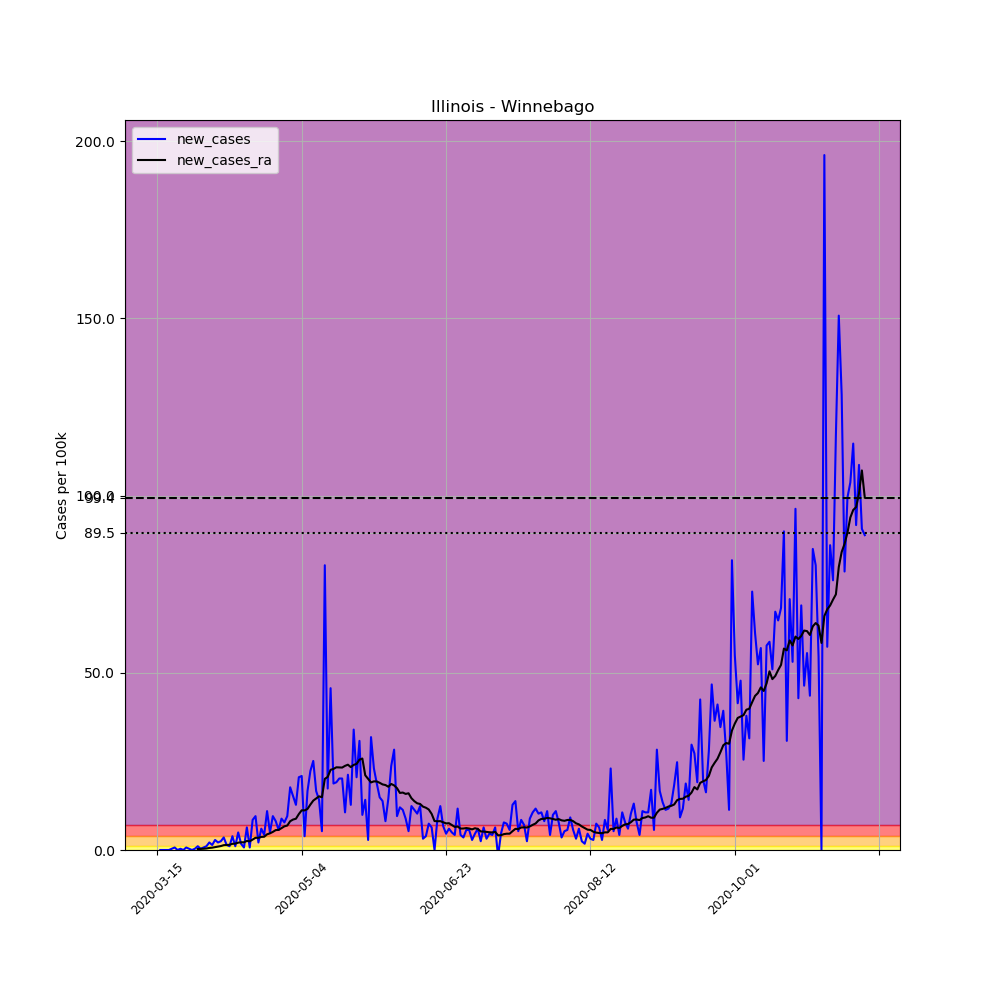

Data behind this chart, as committed beside it:
, date, county, state, fips, cases, deaths, COUNTY, STNAME, CTYNAME, POPESTIMATE2019, per_100k, new_cases, new_cases_ra
96982, 2020-03-15, Winnebago, Illinois, 17201, 1, 0, 201, Illinois, Winnebago, 282572, 0.3539, , 
96983, 2020-03-16, Winnebago, Illinois, 17201, 1, 0, 201, Illinois, Winnebago, 282572, 0.3539, 0.0, 
96984, 2020-03-17, Winnebago, Illinois, 17201, 1, 0, 201, Illinois, Winnebago, 282572, 0.3539, 0.0, 
96985, 2020-03-18, Winnebago, Illinois, 17201, 1, 0, 201, Illinois, Winnebago, 282572, 0.3539, 0.0, 
96986, 2020-03-19, Winnebago, Illinois, 17201, 1, 0, 201, Illinois, Winnebago, 282572, 0.3539, 0.0, 
96987, 2020-03-20, Winnebago, Illinois, 17201, 2, 0, 201, Illinois, Winnebago, 282572, 0.7078, 0.3539, 
96988, 2020-03-21, Winnebago, Illinois, 17201, 4, 0, 201, Illinois, Winnebago, 282572, 1.416, 0.7078, 
96989, 2020-03-22, Winnebago, Illinois, 17201, 4, 0, 201, Illinois, Winnebago, 282572, 1.416, 0.0, 
96990, 2020-03-23, Winnebago, Illinois, 17201, 5, 0, 201, Illinois, Winnebago, 282572, 1.769, 0.3539, 
96991, 2020-03-24, Winnebago, Illinois, 17201, 5, 0, 201, Illinois, Winnebago, 282572, 1.769, 0.0, 
96992, 2020-03-25, Winnebago, Illinois, 17201, 7, 0, 201, Illinois, Winnebago, 282572, 2.477, 0.7078, 
96993, 2020-03-26, Winnebago, Illinois, 17201, 8, 0, 201, Illinois, Winnebago, 282572, 2.831, 0.3539, 
96994, 2020-03-27, Winnebago, Illinois, 17201, 8, 0, 201, Illinois, Winnebago, 282572, 2.831, 0.0, 
96995, 2020-03-28, Winnebago, Illinois, 17201, 9, 0, 201, Illinois, Winnebago, 282572, 3.185, 0.3539, 
96996, 2020-03-29, Winnebago, Illinois, 17201, 12, 0, 201, Illinois, Winnebago, 282572, 4.247, 1.062, 0.2781
96997, 2020-03-30, Winnebago, Illinois, 17201, 13, 0, 201, Illinois, Winnebago, 282572, 4.601, 0.3539, 0.3033
96998, 2020-03-31, Winnebago, Illinois, 17201, 15, 0, 201, Illinois, Winnebago, 282572, 5.308, 0.7078, 0.3539
96999, 2020-04-01, Winnebago, Illinois, 17201, 18, 1, 201, Illinois, Winnebago, 282572, 6.37, 1.062, 0.4297
97000, 2020-04-02, Winnebago, Illinois, 17201, 24, 1, 201, Illinois, Winnebago, 282572, 8.493, 2.123, 0.5814
97001, 2020-04-03, Winnebago, Illinois, 17201, 28, 1, 201, Illinois, Winnebago, 282572, 9.909, 1.416, 0.6572
97002, 2020-04-04, Winnebago, Illinois, 17201, 36, 1, 201, Illinois, Winnebago, 282572, 12.74, 2.831, 0.8089
97003, 2020-04-05, Winnebago, Illinois, 17201, 42, 1, 201, Illinois, Winnebago, 282572, 14.86, 2.123, 0.9606
97004, 2020-04-06, Winnebago, Illinois, 17201, 49, 1, 201, Illinois, Winnebago, 282572, 17.34, 2.477, 1.112
97005, 2020-04-07, Winnebago, Illinois, 17201, 59, 3, 201, Illinois, Winnebago, 282572, 20.88, 3.539, 1.365
97006, 2020-04-08, Winnebago, Illinois, 17201, 63, 3, 201, Illinois, Winnebago, 282572, 22.3, 1.416, 1.416
97007, 2020-04-09, Winnebago, Illinois, 17201, 66, 3, 201, Illinois, Winnebago, 282572, 23.36, 1.062, 1.466
97008, 2020-04-10, Winnebago, Illinois, 17201, 77, 7, 201, Illinois, Winnebago, 282572, 27.25, 3.893, 1.744
97009, 2020-04-11, Winnebago, Illinois, 17201, 80, 7, 201, Illinois, Winnebago, 282572, 28.31, 1.062, 1.795
97010, 2020-04-12, Winnebago, Illinois, 17201, 94, 7, 201, Illinois, Winnebago, 282572, 33.27, 4.954, 2.073
97011, 2020-04-13, Winnebago, Illinois, 17201, 99, 4, 201, Illinois, Winnebago, 282572, 35.04, 1.769, 2.174
97012, 2020-04-14, Winnebago, Illinois, 17201, 101, 7, 201, Illinois, Winnebago, 282572, 35.74, 0.7078, 2.174
97013, 2020-04-15, Winnebago, Illinois, 17201, 119, 8, 201, Illinois, Winnebago, 282572, 42.11, 6.37, 2.553
97014, 2020-04-16, Winnebago, Illinois, 17201, 121, 8, 201, Illinois, Winnebago, 282572, 42.82, 0.7078, 2.452
97015, 2020-04-17, Winnebago, Illinois, 17201, 145, 8, 201, Illinois, Winnebago, 282572, 51.31, 8.493, 2.958
97016, 2020-04-18, Winnebago, Illinois, 17201, 172, 9, 201, Illinois, Winnebago, 282572, 60.87, 9.555, 3.438
97017, 2020-04-19, Winnebago, Illinois, 17201, 178, 9, 201, Illinois, Winnebago, 282572, 62.99, 2.123, 3.438
97018, 2020-04-20, Winnebago, Illinois, 17201, 195, 9, 201, Illinois, Winnebago, 282572, 69.01, 6.016, 3.691
97019, 2020-04-21, Winnebago, Illinois, 17201, 207, 11, 201, Illinois, Winnebago, 282572, 73.26, 4.247, 3.741
97020, 2020-04-22, Winnebago, Illinois, 17201, 238, 11, 201, Illinois, Winnebago, 282572, 84.23, 10.97, 4.424
97021, 2020-04-23, Winnebago, Illinois, 17201, 252, 12, 201, Illinois, Winnebago, 282572, 89.18, 4.954, 4.702
97022, 2020-04-24, Winnebago, Illinois, 17201, 279, 12, 201, Illinois, Winnebago, 282572, 98.74, 9.555, 5.106
97023, 2020-04-25, Winnebago, Illinois, 17201, 302, 14, 201, Illinois, Winnebago, 282572, 106.9, 8.14, 5.612
97024, 2020-04-26, Winnebago, Illinois, 17201, 318, 14, 201, Illinois, Winnebago, 282572, 112.5, 5.662, 5.662
97025, 2020-04-27, Winnebago, Illinois, 17201, 343, 14, 201, Illinois, Winnebago, 282572, 121.4, 8.847, 6.168
97026, 2020-04-28, Winnebago, Illinois, 17201, 365, 14, 201, Illinois, Winnebago, 282572, 129.2, 7.786, 6.673
97027, 2020-04-29, Winnebago, Illinois, 17201, 392, 14, 201, Illinois, Winnebago, 282572, 138.7, 9.555, 6.901
97028, 2020-04-30, Winnebago, Illinois, 17201, 442, 14, 201, Illinois, Winnebago, 282572, 156.4, 17.69, 8.114
97029, 2020-05-01, Winnebago, Illinois, 17201, 485, 14, 201, Illinois, Winnebago, 282572, 171.6, 15.22, 8.595
97030, 2020-05-02, Winnebago, Illinois, 17201, 521, 18, 201, Illinois, Winnebago, 282572, 184.4, 12.74, 8.822
97031, 2020-05-03, Winnebago, Illinois, 17201, 579, 19, 201, Illinois, Winnebago, 282572, 204.9, 20.53, 10.14
97032, 2020-05-04, Winnebago, Illinois, 17201, 638, 21, 201, Illinois, Winnebago, 282572, 225.8, 20.88, 11.2
97033, 2020-05-05, Winnebago, Illinois, 17201, 649, 22, 201, Illinois, Winnebago, 282572, 229.7, 3.893, 11.17
97034, 2020-05-06, Winnebago, Illinois, 17201, 696, 22, 201, Illinois, Winnebago, 282572, 246.3, 16.63, 11.58
97035, 2020-05-07, Winnebago, Illinois, 17201, 759, 26, 201, Illinois, Winnebago, 282572, 268.6, 22.3, 12.82
97036, 2020-05-08, Winnebago, Illinois, 17201, 830, 26, 201, Illinois, Winnebago, 282572, 293.7, 25.13, 13.93
97037, 2020-05-09, Winnebago, Illinois, 17201, 877, 26, 201, Illinois, Winnebago, 282572, 310.4, 16.63, 14.53
97038, 2020-05-10, Winnebago, Illinois, 17201, 917, 26, 201, Illinois, Winnebago, 282572, 324.5, 14.16, 15.14
97039, 2020-05-11, Winnebago, Illinois, 17201, 932, 26, 201, Illinois, Winnebago, 282572, 329.8, 5.308, 14.89
97040, 2020-05-12, Winnebago, Illinois, 17201, 1159, 28, 201, Illinois, Winnebago, 282572, 410.2, 80.33, 20.07
97041, 2020-05-13, Winnebago, Illinois, 17201, 1208, 39, 201, Illinois, Winnebago, 282572, 427.5, 17.34, 20.63
... 186 more rows
